Labelled photos from "data_synthetic", an image-classification folder in BG-traveling/RPS-Project-V2. The possible labels are: paper, rock, scissors.

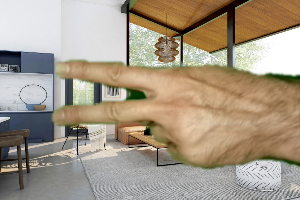
Label: scissors

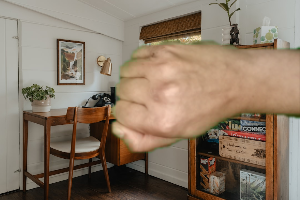
Label: rock

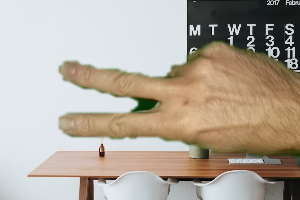
Label: scissors

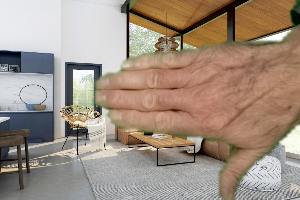
Label: paper

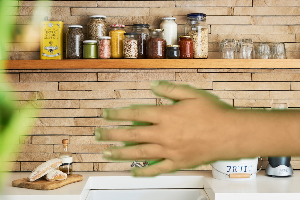
Label: paper

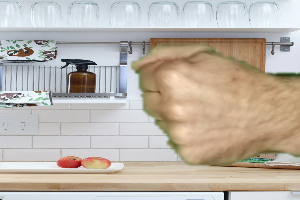
Label: rock
